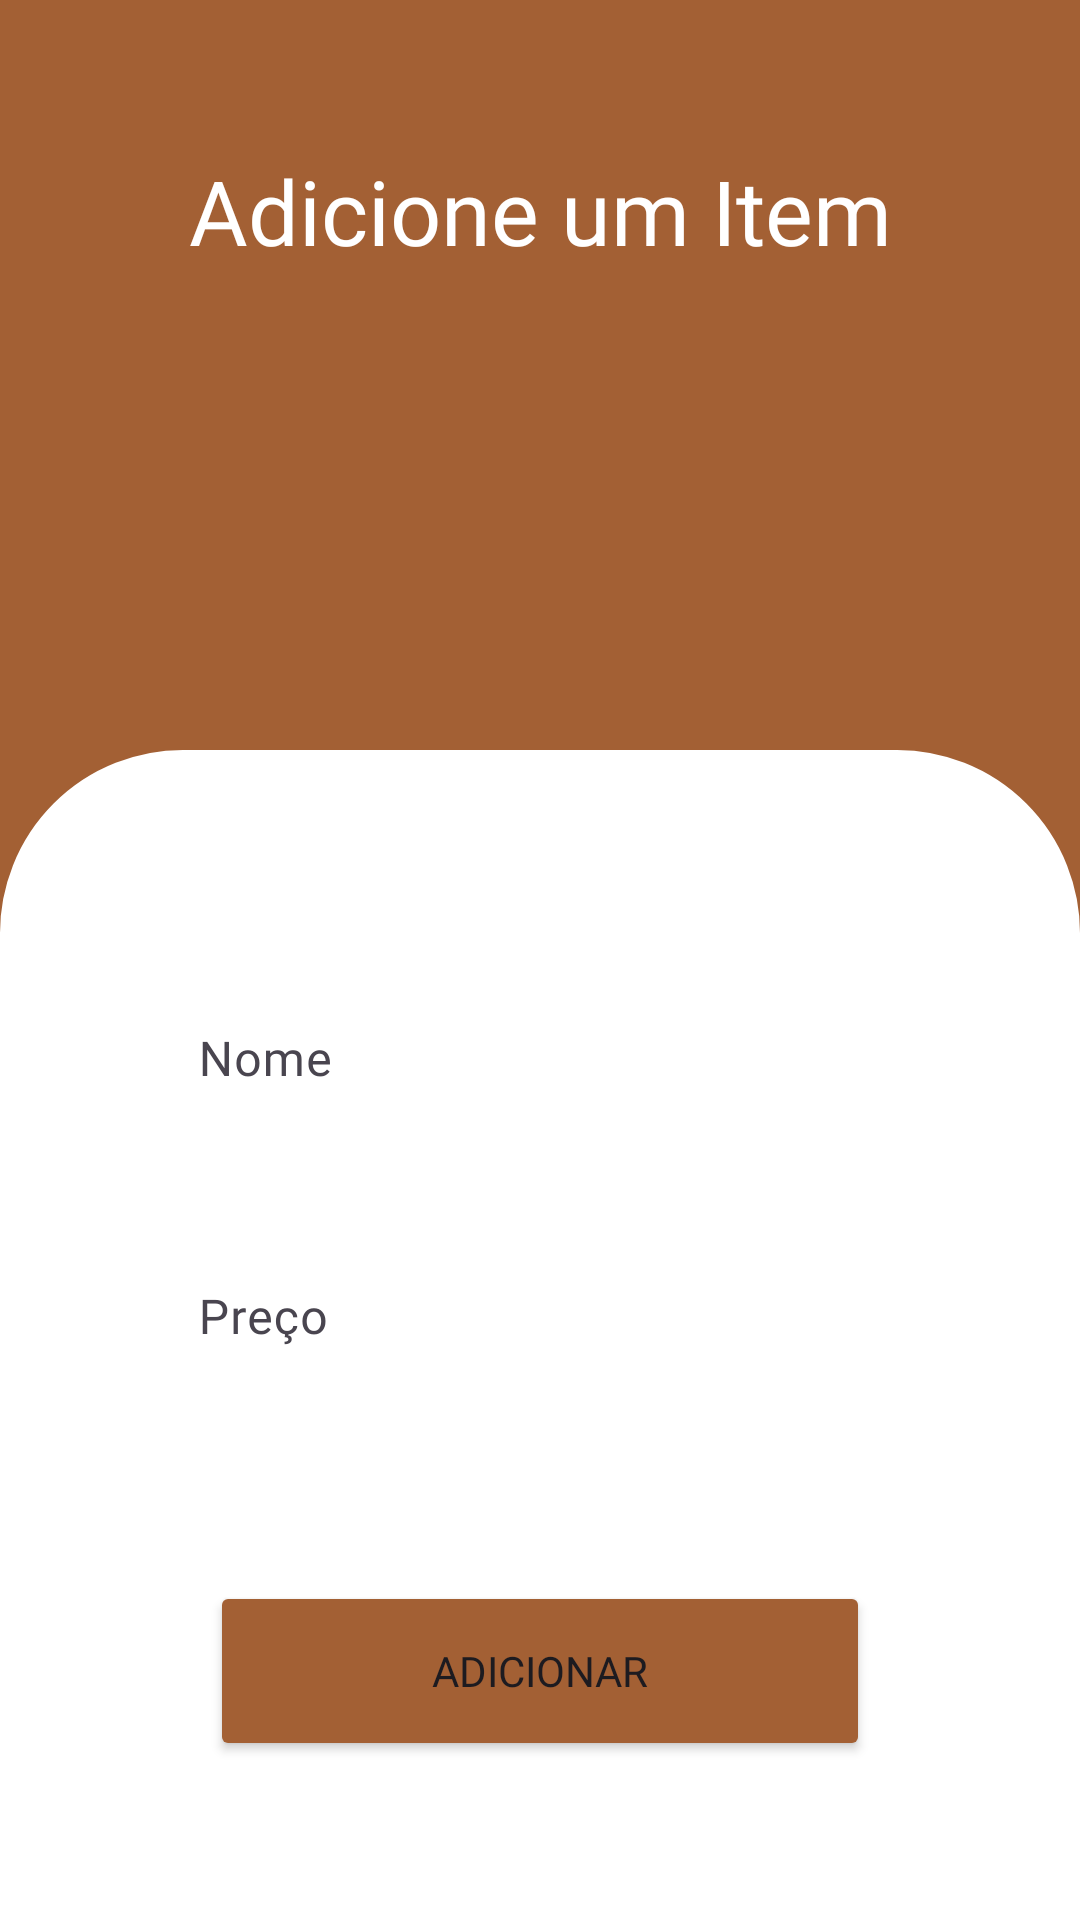

Layout XML and referenced resources for this Android screen:
<!-- AndroidManifest.xml: application theme Theme.Nocompose -->
<!-- res/layout/fragment_create.xml -->
<?xml version="1.0" encoding="utf-8"?>
<androidx.constraintlayout.widget.ConstraintLayout xmlns:android="http://schemas.android.com/apk/res/android"
    xmlns:app="http://schemas.android.com/apk/res-auto"
    xmlns:tools="http://schemas.android.com/tools"
    android:id="@+id/frameLayout2"
    android:layout_width="match_parent"
    android:layout_height="match_parent"
    android:background="#A36034"
    tools:context=".createFragment">




    <com.google.android.material.textfield.TextInputLayout
        android:id="@+id/tv11"
        android:layout_width="0dp"
        android:layout_height="wrap_content"

        android:layout_marginStart="50dp"
        android:layout_marginTop="220dp"
        android:layout_marginEnd="50dp"
        app:boxStrokeColor="#FFFFFF"
        app:boxStrokeWidth="0dp"
        app:layout_constraintEnd_toEndOf="parent"
        app:layout_constraintStart_toStartOf="parent"
        app:layout_constraintTop_toBottomOf="@+id/tv2">

        <com.google.android.material.textfield.TextInputEditText
            android:id="@+id/tv111"
            android:layout_width="match_parent"
            android:layout_height="wrap_content"

            android:background="@drawable/rounded"
            android:fontFamily="@font/montserrat"
            android:hint="Nome"
            android:textColor="#000000"

            android:textColorHighlight="@color/primary"
            android:textColorLink="@color/primary" />

    </com.google.android.material.textfield.TextInputLayout>

    <TextView
        android:id="@+id/tv2"
        android:layout_width="0dp"
        android:layout_height="50dp"
        android:layout_marginBottom="150dp"
        android:fontFamily="@font/montserrat"
        android:text="Adicione um Item"
        android:textAlignment="center"
        android:textColor="#FFFFFF"
        android:textSize="30sp"
        app:layout_constraintBottom_toTopOf="@+id/imageView"
        app:layout_constraintEnd_toEndOf="parent"
        app:layout_constraintHorizontal_bias="0.0"
        app:layout_constraintStart_toStartOf="parent"
        app:layout_constraintTop_toBottomOf="@+id/toolbar" />

    <com.google.android.material.textfield.TextInputLayout
        android:id="@+id/tv22"
        android:layout_width="0dp"
        android:layout_height="wrap_content"

        android:layout_marginStart="50dp"
        android:layout_marginTop="25dp"
        android:layout_marginEnd="50dp"
        app:boxStrokeColor="#FFFFFF"
        app:boxStrokeWidth="0dp"
        app:layout_constraintEnd_toEndOf="parent"
        app:layout_constraintStart_toStartOf="parent"
        app:layout_constraintTop_toBottomOf="@+id/tv11">

        <com.google.android.material.textfield.TextInputEditText
            android:id="@+id/tv222"
            android:layout_width="match_parent"
            android:layout_height="wrap_content"

            android:background="@drawable/rounded"
            android:fontFamily="@font/montserrat"
            android:hint="Preço"
            android:inputType="number"

            android:textColor="#000000"
            android:textColorHighlight="@color/primary"
            android:textColorLink="@color/primary" />

    </com.google.android.material.textfield.TextInputLayout>

    <ImageView
        android:id="@+id/imageView"
        android:layout_width="0dp"
        android:layout_height="0dp"
        android:layout_marginTop="250dp"
        android:elevation="-1dp"
        android:src="@drawable/roundedform"
        app:layout_constraintBottom_toBottomOf="parent"
        app:layout_constraintEnd_toEndOf="parent"
        app:layout_constraintHorizontal_bias="0.0"
        app:layout_constraintStart_toStartOf="parent"
        app:layout_constraintTop_toTopOf="parent"
        app:layout_constraintVertical_bias="0.0" />

    <Button
        android:id="@+id/button"
        android:layout_width="0dp"
        android:layout_height="60dp"
        android:layout_marginStart="70dp"
        android:layout_marginTop="60dp"
        android:layout_marginEnd="70dp"
        android:backgroundTint="#A36034"
        android:fontFamily="@font/montserrat"
        android:text="Adicionar"
        app:layout_constraintEnd_toEndOf="parent"
        app:layout_constraintStart_toStartOf="parent"
        app:layout_constraintTop_toBottomOf="@+id/tv22" />
</androidx.constraintlayout.widget.ConstraintLayout>
<!-- resources referenced by this layout -->
<resources>
  <color name="primary">#A36034</color>
  <!-- drawable roundedform (drawable) -->
  <?xml version="1.0" encoding="utf-8"?>
  <shape
      xmlns:android="http://schemas.android.com/apk/res/android"
      android:shape="rectangle">
  
      <corners android:topLeftRadius="60dp" android:topRightRadius="60dp" />
  
      
      <stroke android:width="2dp" android:color="#FFF" />
  
      
      <solid android:color="#FFFFFF" />
  
  </shape>
  <style name="Theme.Nocompose" parent="Base.Theme.Nocompose" />
  <style name="Base.Theme.Nocompose" parent="Theme.Material3.Light.NoActionBar">
          
          
  
          <item name="android:statusBarColor">
              @color/primary
          </item>
          
      </style>
</resources>
